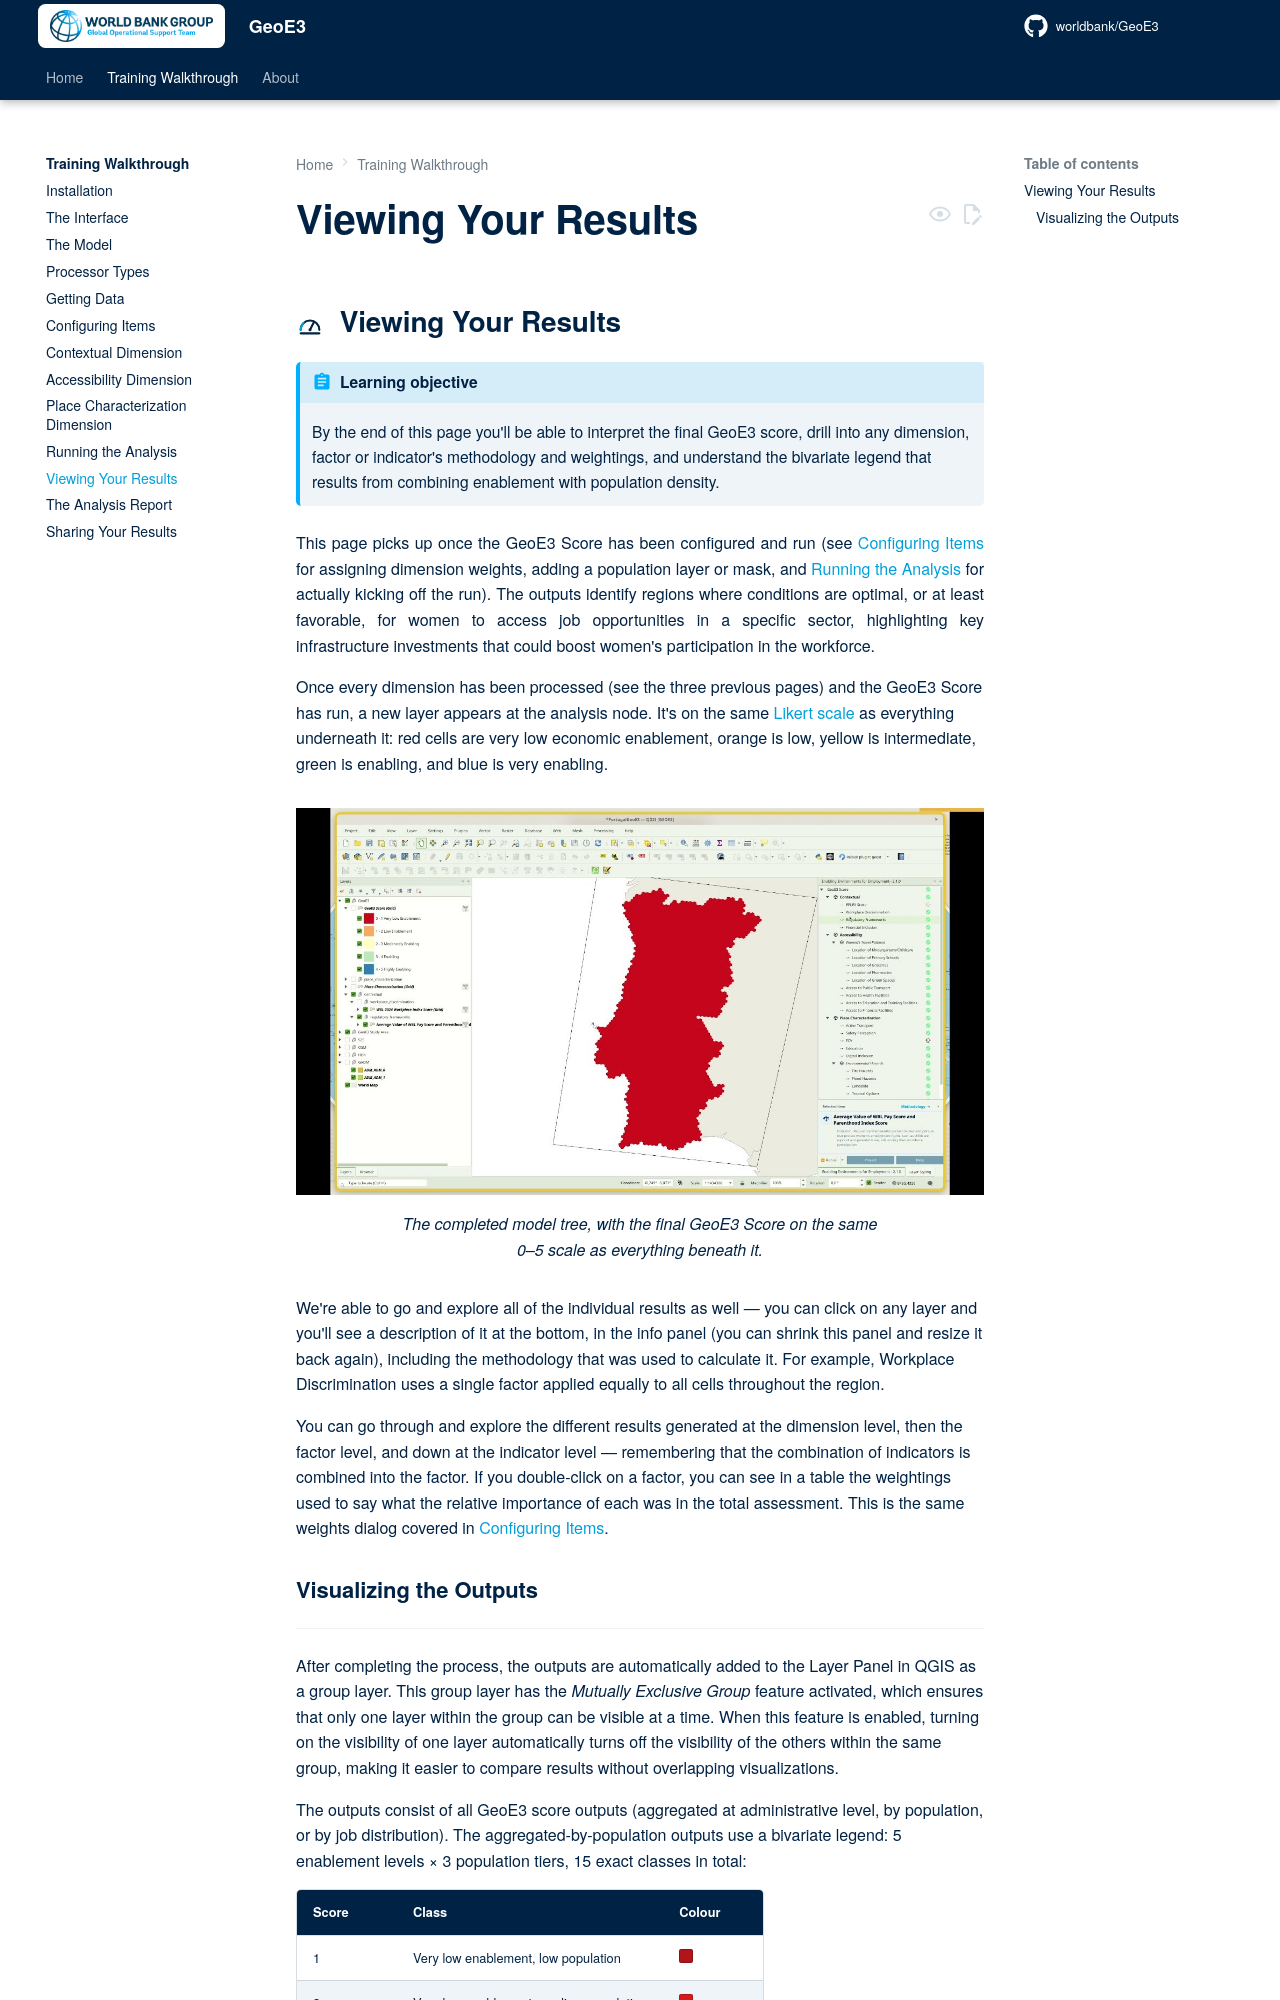

repository: timlinux/Fork-Geo3e-QGIS-Plugin · page: training/insights/index.html · generator: mkdocs

## ![](../images/topics/geoe3_score.svg){ width="28" style="vertical-align:middle;margin-right:0.4rem;" } Viewing Your Results

!!! abstract "Learning objective"
    By the end of this page you'll be able to interpret the final GeoE3
    score, drill into any dimension, factor or indicator's methodology
    and weightings, and understand the bivariate legend that results
    from combining enablement with population density.

<p align="justify">
This page picks up once the GeoE3 Score has been configured and run (see
<a href="configuring-items.md">Configuring Items</a> for assigning dimension
weights, adding a population layer or mask, and <a href="running-the-analysis.md">Running
the Analysis</a> for actually kicking off the run). The
outputs identify regions where conditions are optimal, or at least
favorable, for women to access job opportunities in a specific sector,
highlighting key infrastructure investments that could boost women's
participation in the workforce.
</p>

Once every dimension has been processed (see the three previous pages)
and the GeoE3 Score has run, a new layer appears at the analysis node.
It's on the same [Likert scale](the-model.md#the-05-likert-scale) as
everything underneath it: red cells are very low economic enablement,
orange is low, yellow is intermediate, green is enabling, and blue is
very enabling.

<figure markdown>
![The final GeoE3 Score map, with its 5-class enablement legend and a fully completed model tree](../images/training/geoe3-score-map-legend.jpg)
<figcaption>The completed model tree, with the final GeoE3 Score on the same 0–5 scale as everything beneath it.</figcaption>
</figure>

We're able to go and explore all of the individual results as well — you
can click on any layer and you'll see a description of it at the bottom,
in the info panel (you can shrink this panel and resize it back again),
including the methodology that was used to calculate it. For example,
Workplace Discrimination uses a single factor applied equally to all
cells throughout the region.

You can go through and explore the different results generated at the
dimension level, then the factor level, and down at the indicator level —
remembering that the combination of indicators is combined into the
factor. If you double-click on a factor, you can see in a table the
weightings used to say what the relative importance of each was in the
total assessment. This is the same weights dialog covered in
[Configuring Items](configuring-items.md).
